Run: headless pygame with SDL's dummy video driver; simulated clock (each Clock.tick advances the game by its frame time, no real sleeping); random seed 0; keys injected as events and as key.get_pressed() state; no mouse input; restart key SPACE tapped at the start of phases 3 and 4.
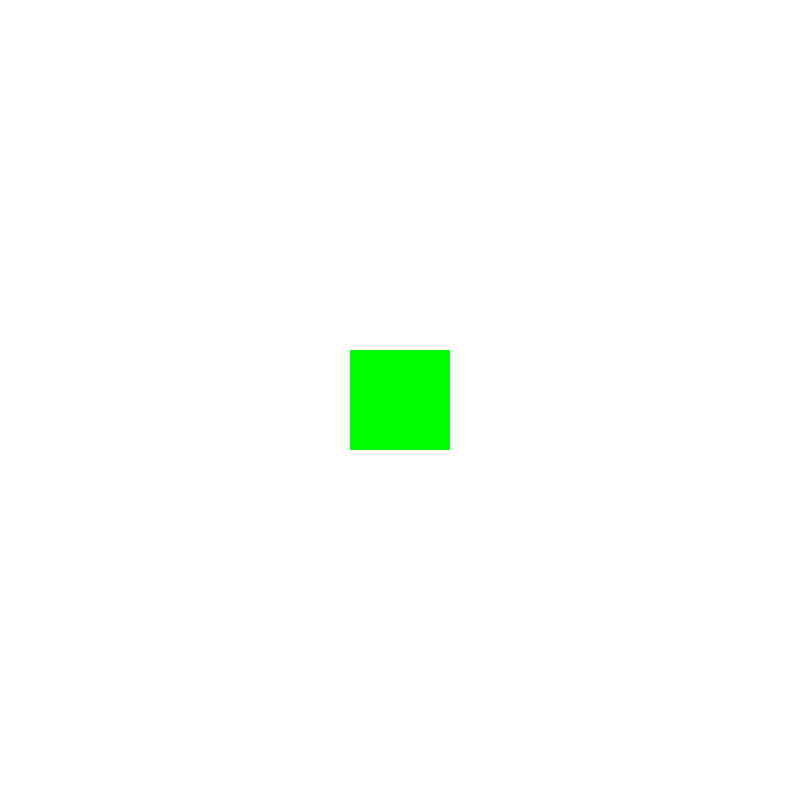
Frame 1 of 4 · flips 1–60 · no input
Frame 2 of 4 · flips 61–180 · tapped SPACE, RETURN · held RIGHT (→), D · screen unchanged from frame 1, image omitted
Frame 3 of 4 · flips 181–300 · tapped SPACE · held DOWN (↓), S · screen unchanged from frame 2, image omitted
Frame 4 of 4 · flips 301–420 · tapped SPACE · held LEFT (←), A, UP (↑), W · screen unchanged from frame 3, image omitted

The pygame program that drew these frames:

#!/usr/bin/env python3

import pygame
import random

pygame.init()

WINDOW_SIZE = (800, 800)
screen = pygame.display.set_mode(WINDOW_SIZE)

clock = pygame.time.Clock()

# player variables
player_x = 350
player_y = 350
player_width = 100
player_height = 100

# screen shake variables
shake_timer = 0
player_hit = False

running = True
while running:
    # make the game run at 60 frames per second
    dt = clock.tick(60) / 1000

    for event in pygame.event.get():
        if event.type == pygame.QUIT:
            running = False

        # press space to pretend the player got hit
        if event.type == pygame.KEYDOWN:
            if event.key == pygame.K_SPACE:
                player_hit = True

    # if player is hit, start screen shake
    if player_hit:
        shake_timer = 0.3
        player_hit = False

    # calculate screen shake offset
    if shake_timer > 0:
        shake_timer -= dt
        offset_x = random.randint(-5, 5)
        offset_y = random.randint(-5, 5)

    else:
        offset_x = 0
        offset_y = 0

    # clear background
    screen.fill((255, 255, 255))

    # draw player with screen shake offset
    pygame.draw.rect(
        screen,
        (0, 255, 0),
        (
            player_x + offset_x,
            player_y + offset_y,
            player_width,
            player_height
        )
    )

    # update the display
    pygame.display.update()

pygame.quit()
